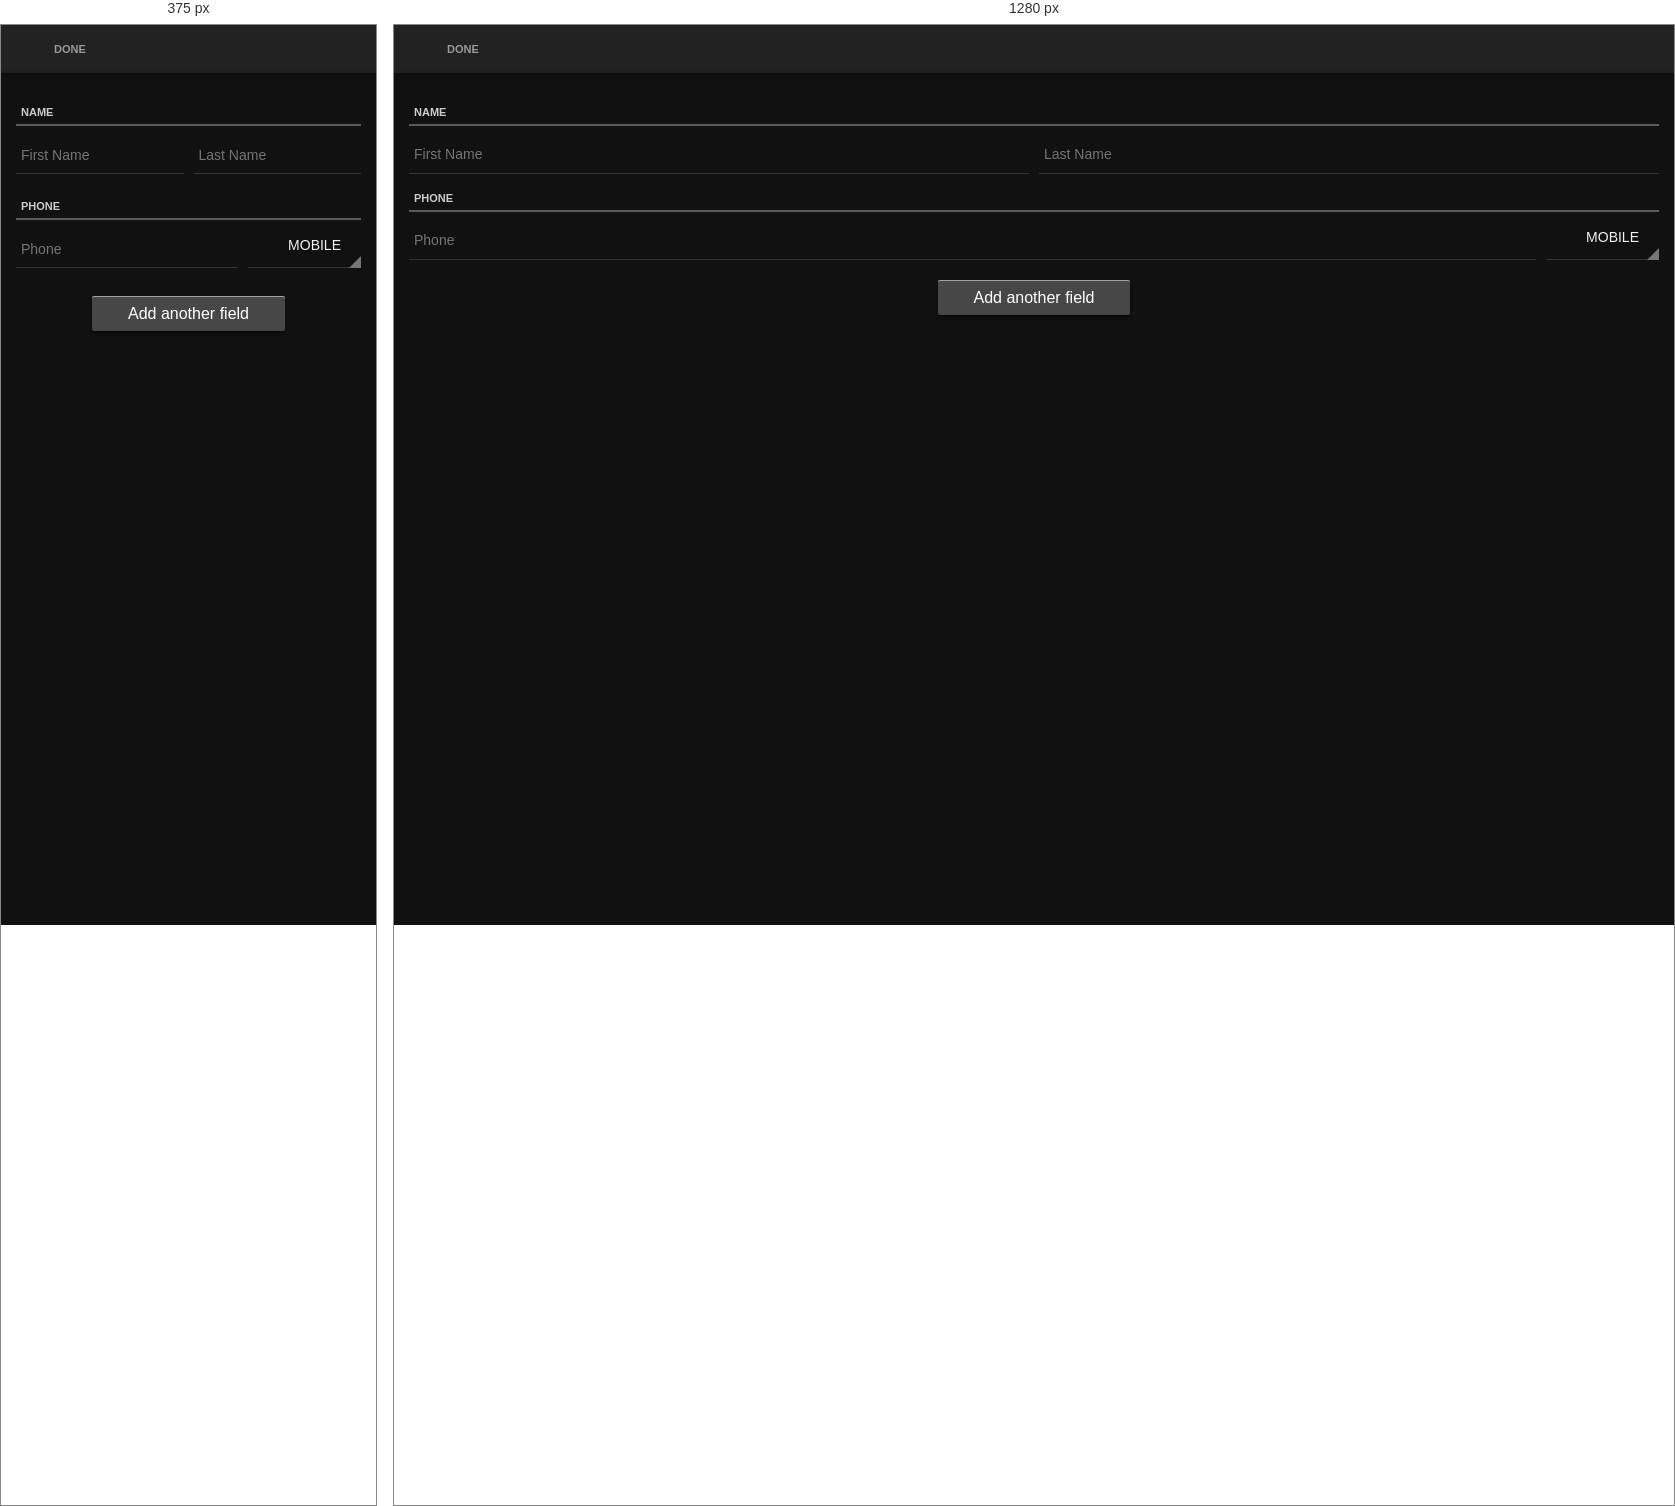
Rendered at 375 px and 1280 px, left to right.

<!-- file: new-contact.html -->
<!DOCTYPE html>
<html>
<head>
  <meta charset="utf-8" />
  <meta name="format-detection" content="telephone=no" />
  <meta name="viewport" content="user-scalable=no, initial-scale=1, maximum-scale=1, minimum-scale=1, width=device-width" />
  
  <title>New Contact</title>

  <link rel="shortcut icon" href="favicon.png"/>

  <link rel="stylesheet" href="http://fonts.googleapis.com/css?family=Roboto:400,400italic,500,500italic,700,700italic" type="text/css">
  <link rel="stylesheet" href="../lib/css/fries.css">
  <link rel="stylesheet" href="../lib/css/icomoon.css">

  <!-- For demo purposes only -->
  <style type="text/css">
  .center-me {
    text-align: center;
  }
  </style>
</head>
<body ontouchstart="">

  <div class="page">
    <header class="action-bar fixed-top">
      <a href="index.html" class="app-icon action up" data-transition="pop">
        <i class="icon-accept"></i>
        <span class="action-title">Done</span>
      </a>
    </header>

    <div class="content">
      <div class="inset">
        <form class="form-flex">

          <label>Name</label>
          <div class="flex-group">
            <input type="text" class="input-text flex1" placeholder="First Name">
            <input type="text" class="input-text flex1" placeholder="Last Name">
          </div>

          <label>Phone</label>
          <div class="flex-group">
            <input type="tel" class="input-text flex2" placeholder="Phone">
            <div class="form-spinner">
              <a href="#" class="toggle-spinner">Mobile</a>
              <ul class="spinner">
                <li class="spinner-item"><a href="#">Work</a></li>
                <li class="spinner-item"><a href="#">Home</a></li>
                <li class="spinner-item"><a href="#">Main</a></li>
              </ul>
            </div>
          </div>

          <div class="form-actions center-me">
            <button type="button" class="btn">Add another field</button>
          </div>
        </form>
      </div>
    </div>
  </div>

</body>
</html>

/* @media block from fries.css */
@media (min-width: 768px) {
  
  .page.push * {
    -webkit-animation: push .2s;
            animation: push .2s;
    z-index: 1;
  }

  .page.pop * {
    -webkit-animation: pop .2s;
            animation: pop .2s;
    z-index: 1;
  }

  .input-text {
    margin: 0;
    padding: 18px 5px 10px;
  }
  
}